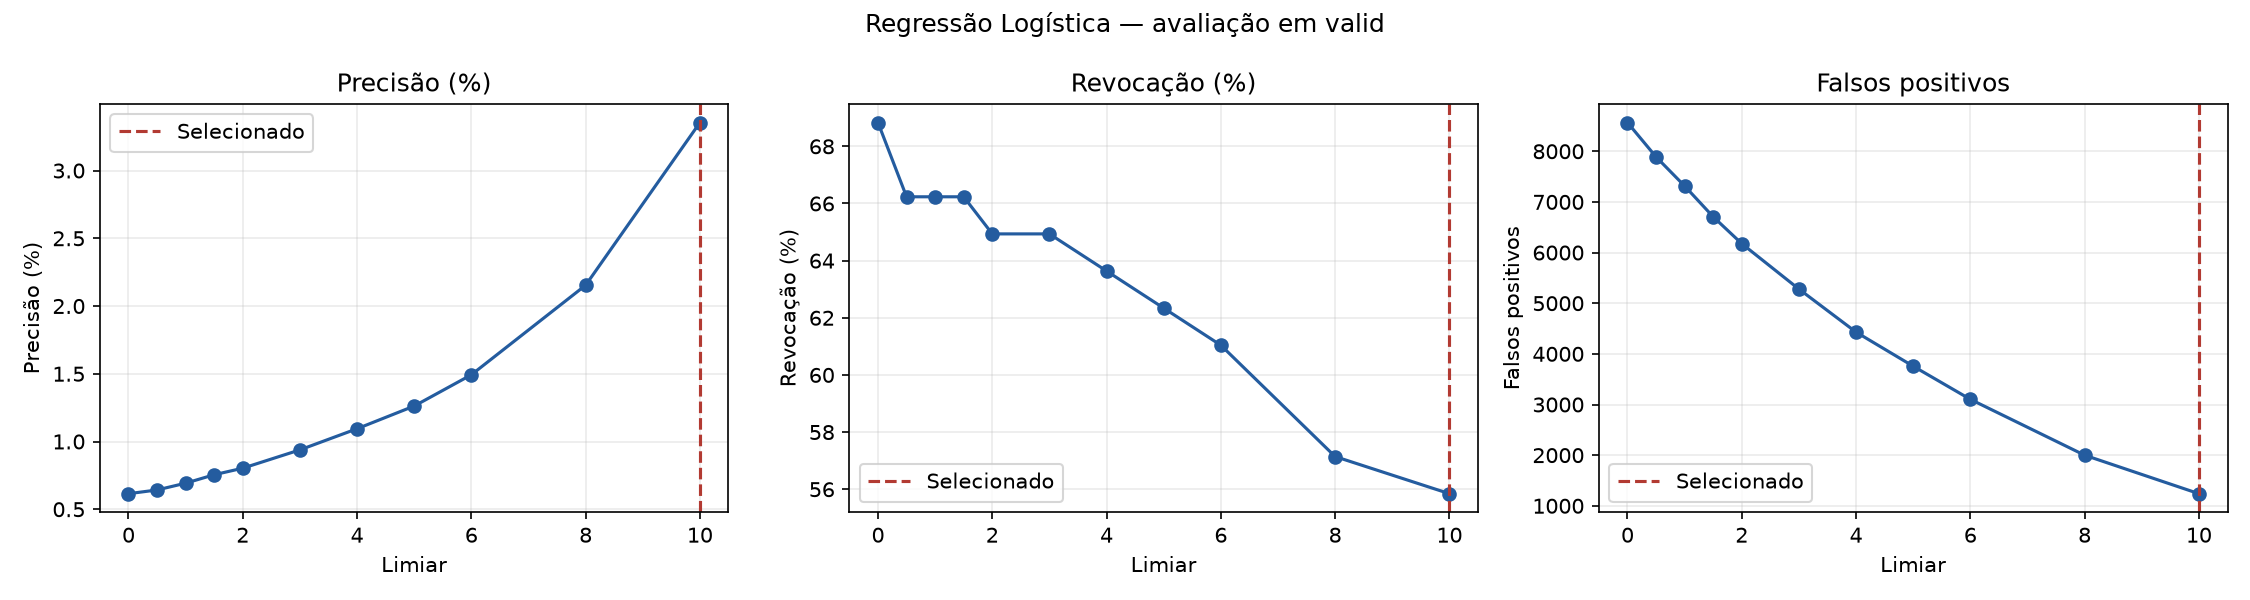

Data behind this chart, as committed beside it:
threshold, tp, fp, fn, precision, recall, f1_score
0.0, 53, 8567, 24, 0.006148, 0.6883, 0.01219
0.5, 51, 7889, 26, 0.006423, 0.6623, 0.01272
1.0, 51, 7314, 26, 0.006925, 0.6623, 0.01371
1.5, 51, 6706, 26, 0.007548, 0.6623, 0.01493
2.0, 50, 6176, 27, 0.008031, 0.6494, 0.01587
3.0, 50, 5279, 27, 0.009383, 0.6494, 0.0185
4.0, 49, 4429, 28, 0.01094, 0.6364, 0.02151
5.0, 48, 3756, 29, 0.01262, 0.6234, 0.02474
6.0, 47, 3102, 30, 0.01493, 0.6104, 0.02914
8.0, 44, 1999, 33, 0.02154, 0.5714, 0.04151
10.0, 43, 1239, 34, 0.03354, 0.5584, 0.06328
